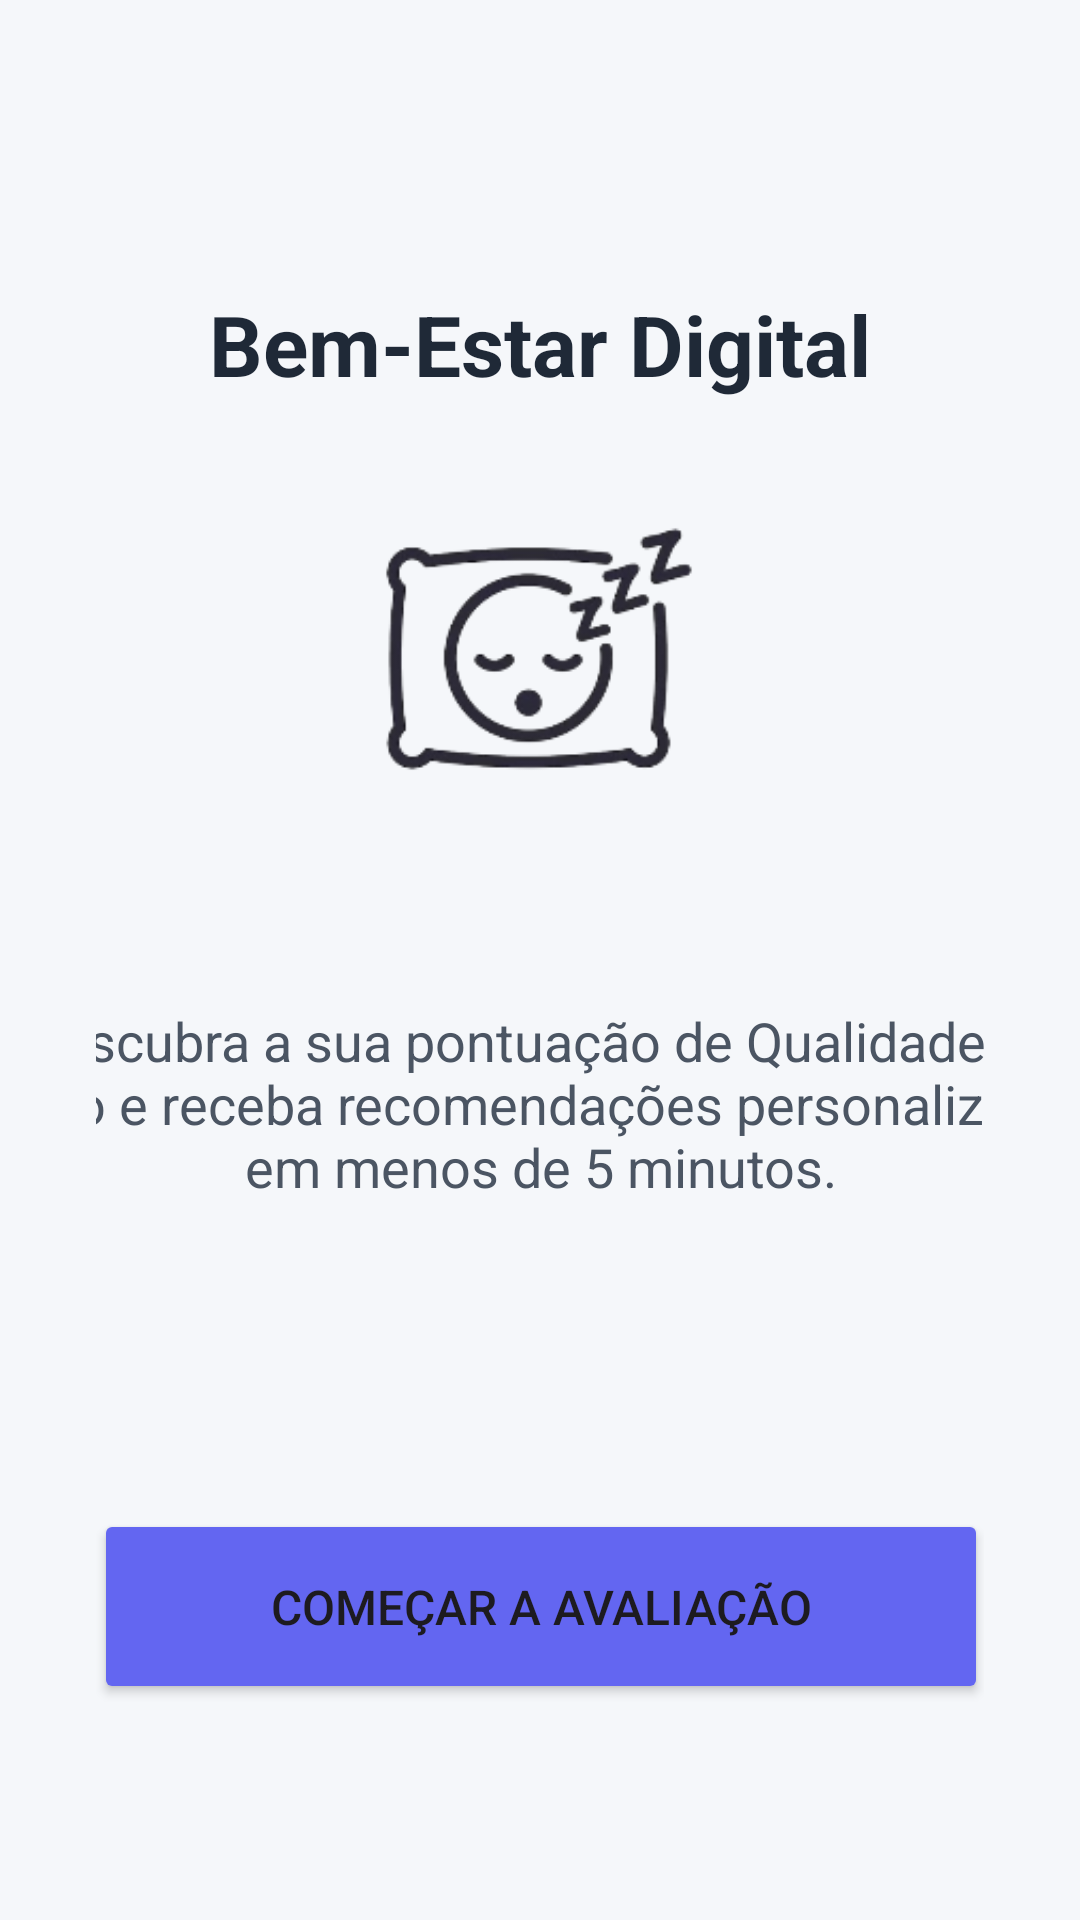

Layout XML and referenced resources for this Android screen:
<!-- AndroidManifest.xml: application theme Theme.Ap2LucasKronemberger -->
<!-- res/layout/activity_main.xml -->
<?xml version="1.0" encoding="utf-8"?>
<androidx.constraintlayout.widget.ConstraintLayout xmlns:android="http://schemas.android.com/apk/res/android"
    xmlns:app="http://schemas.android.com/apk/res-auto"
    xmlns:tools="http://schemas.android.com/tools"
    android:id="@+id/main"
    android:layout_width="match_parent"
    android:layout_height="match_parent"
    tools:context=".MainActivity"
    android:background="#F5F7FA"
    android:padding="32dp">

    <TextView
        android:id="@+id/titulo"
        android:layout_width="0dp"
        android:layout_height="wrap_content"
        android:text="Bem-Estar Digital"
        android:textSize="28sp"
        android:textStyle="bold"
        android:textColor="#1F2937"
        android:gravity="center"
        app:layout_constraintTop_toTopOf="parent"
        app:layout_constraintStart_toStartOf="parent"
        app:layout_constraintEnd_toEndOf="parent"
        android:layout_marginTop="64dp" />

    <ImageView
        android:id="@+id/ic_bugdroid"
        android:layout_width="150dp"
        android:layout_height="150dp"
        android:layout_marginTop="8dp"
        android:src="@drawable/bugdroid_feliz"
        app:layout_constraintEnd_toEndOf="parent"
        app:layout_constraintHorizontal_bias="0.498"
        app:layout_constraintStart_toStartOf="parent"
        app:layout_constraintTop_toBottomOf="@+id/titulo" />

    <TextView
        android:id="@+id/descricao"
        android:layout_width="375dp"
        android:layout_height="73dp"
        android:layout_marginTop="40dp"
        android:gravity="center"
        android:text="Descubra a sua pontuação de Qualidade do Sono e receba recomendações personalizadas em menos de 5 minutos."
        android:textColor="#4B5563"
        android:textSize="18sp"
        app:layout_constraintEnd_toEndOf="parent"
        app:layout_constraintStart_toStartOf="parent"
        app:layout_constraintTop_toBottomOf="@+id/ic_bugdroid" />

    <Button
        android:id="@+id/bt_start_quiz"
        android:layout_width="298dp"
        android:layout_height="65dp"
        android:layout_marginBottom="40dp"
        android:backgroundTint="#6366F1"
        android:paddingVertical="12dp"
        android:text="Começar a Avaliação"
        android:textSize="16sp"
        app:cornerRadius="8dp"
        app:layout_constraintBottom_toBottomOf="parent"
        app:layout_constraintEnd_toEndOf="parent"
        app:layout_constraintStart_toStartOf="parent" />

</androidx.constraintlayout.widget.ConstraintLayout>
<!-- resources referenced by this layout -->
<resources>
  <!-- drawable bugdroid_feliz: png bitmap (drawable, 21330 bytes) -->
  <style name="Theme.Ap2LucasKronemberger" parent="Base.Theme.Ap2LucasKronemberger" />
  <style name="Base.Theme.Ap2LucasKronemberger" parent="Theme.Material3.DayNight.NoActionBar">
          
          
      </style>
</resources>
